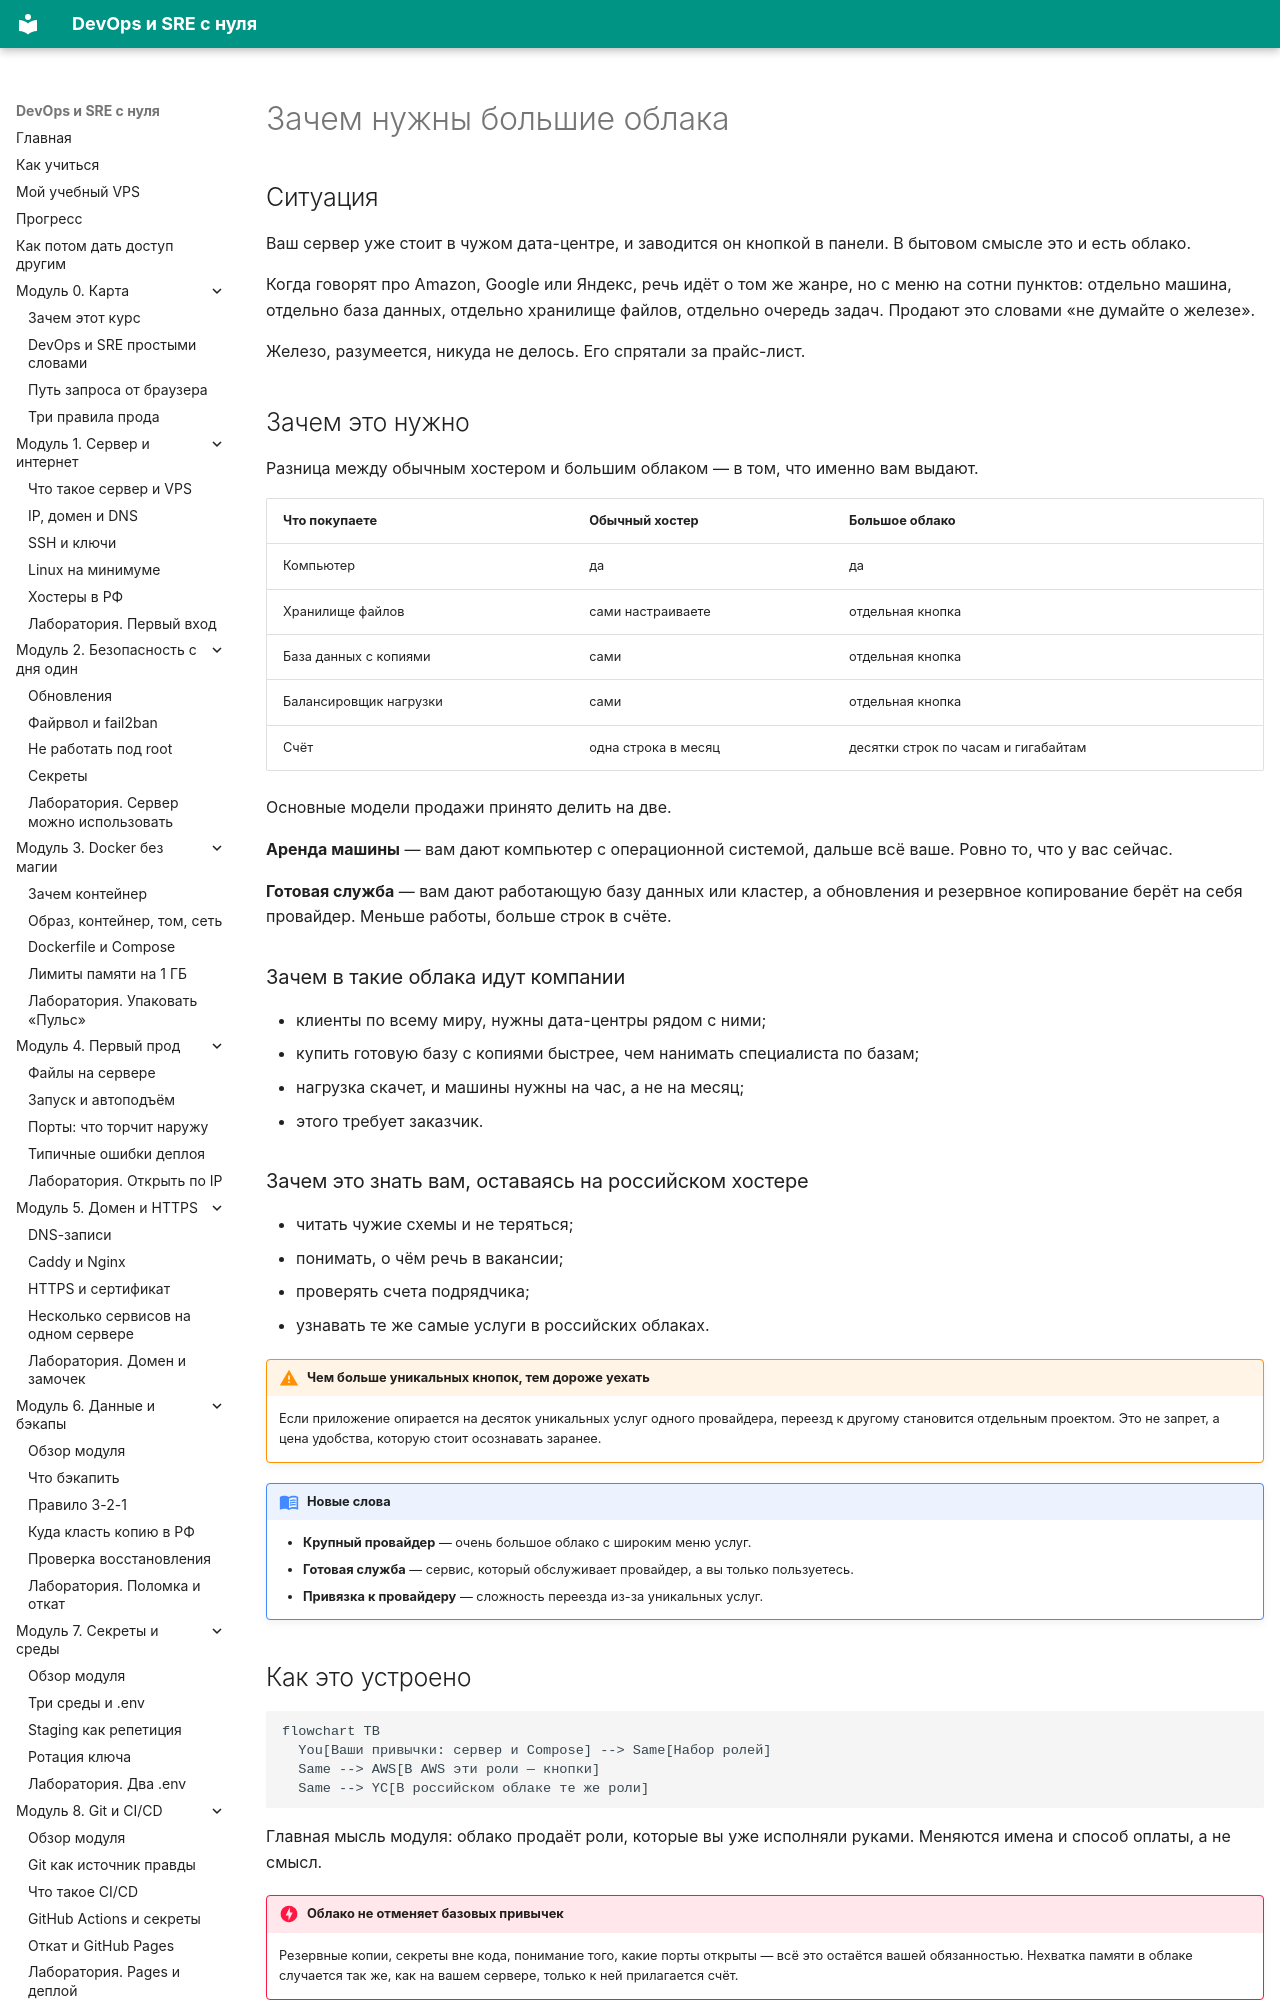

repository: automationmag/DevOPS_SRE_course · page: modules/m19/01-zachem-oblaka/index.html · generator: mkdocs

# Зачем нужны большие облака

## Ситуация

Ваш сервер уже стоит в чужом дата-центре, и заводится он кнопкой в панели. В бытовом смысле это и есть облако.

Когда говорят про Amazon, Google или Яндекс, речь идёт о том же жанре, но с меню на сотни пунктов: отдельно машина, отдельно база данных, отдельно хранилище файлов, отдельно очередь задач. Продают это словами «не думайте о железе».

Железо, разумеется, никуда не делось. Его спрятали за прайс-лист.

## Зачем это нужно

Разница между обычным хостером и большим облаком — в том, что именно вам выдают.

| Что покупаете | Обычный хостер | Большое облако |
|---|---|---|
| Компьютер | да | да |
| Хранилище файлов | сами настраиваете | отдельная кнопка |
| База данных с копиями | сами | отдельная кнопка |
| Балансировщик нагрузки | сами | отдельная кнопка |
| Счёт | одна строка в месяц | десятки строк по часам и гигабайтам |

Основные модели продажи принято делить на две.

**Аренда машины** — вам дают компьютер с операционной системой, дальше всё ваше. Ровно то, что у вас сейчас.

**Готовая служба** — вам дают работающую базу данных или кластер, а обновления и резервное копирование берёт на себя провайдер. Меньше работы, больше строк в счёте.

### Зачем в такие облака идут компании

- клиенты по всему миру, нужны дата-центры рядом с ними;
- купить готовую базу с копиями быстрее, чем нанимать специалиста по базам;
- нагрузка скачет, и машины нужны на час, а не на месяц;
- этого требует заказчик.
